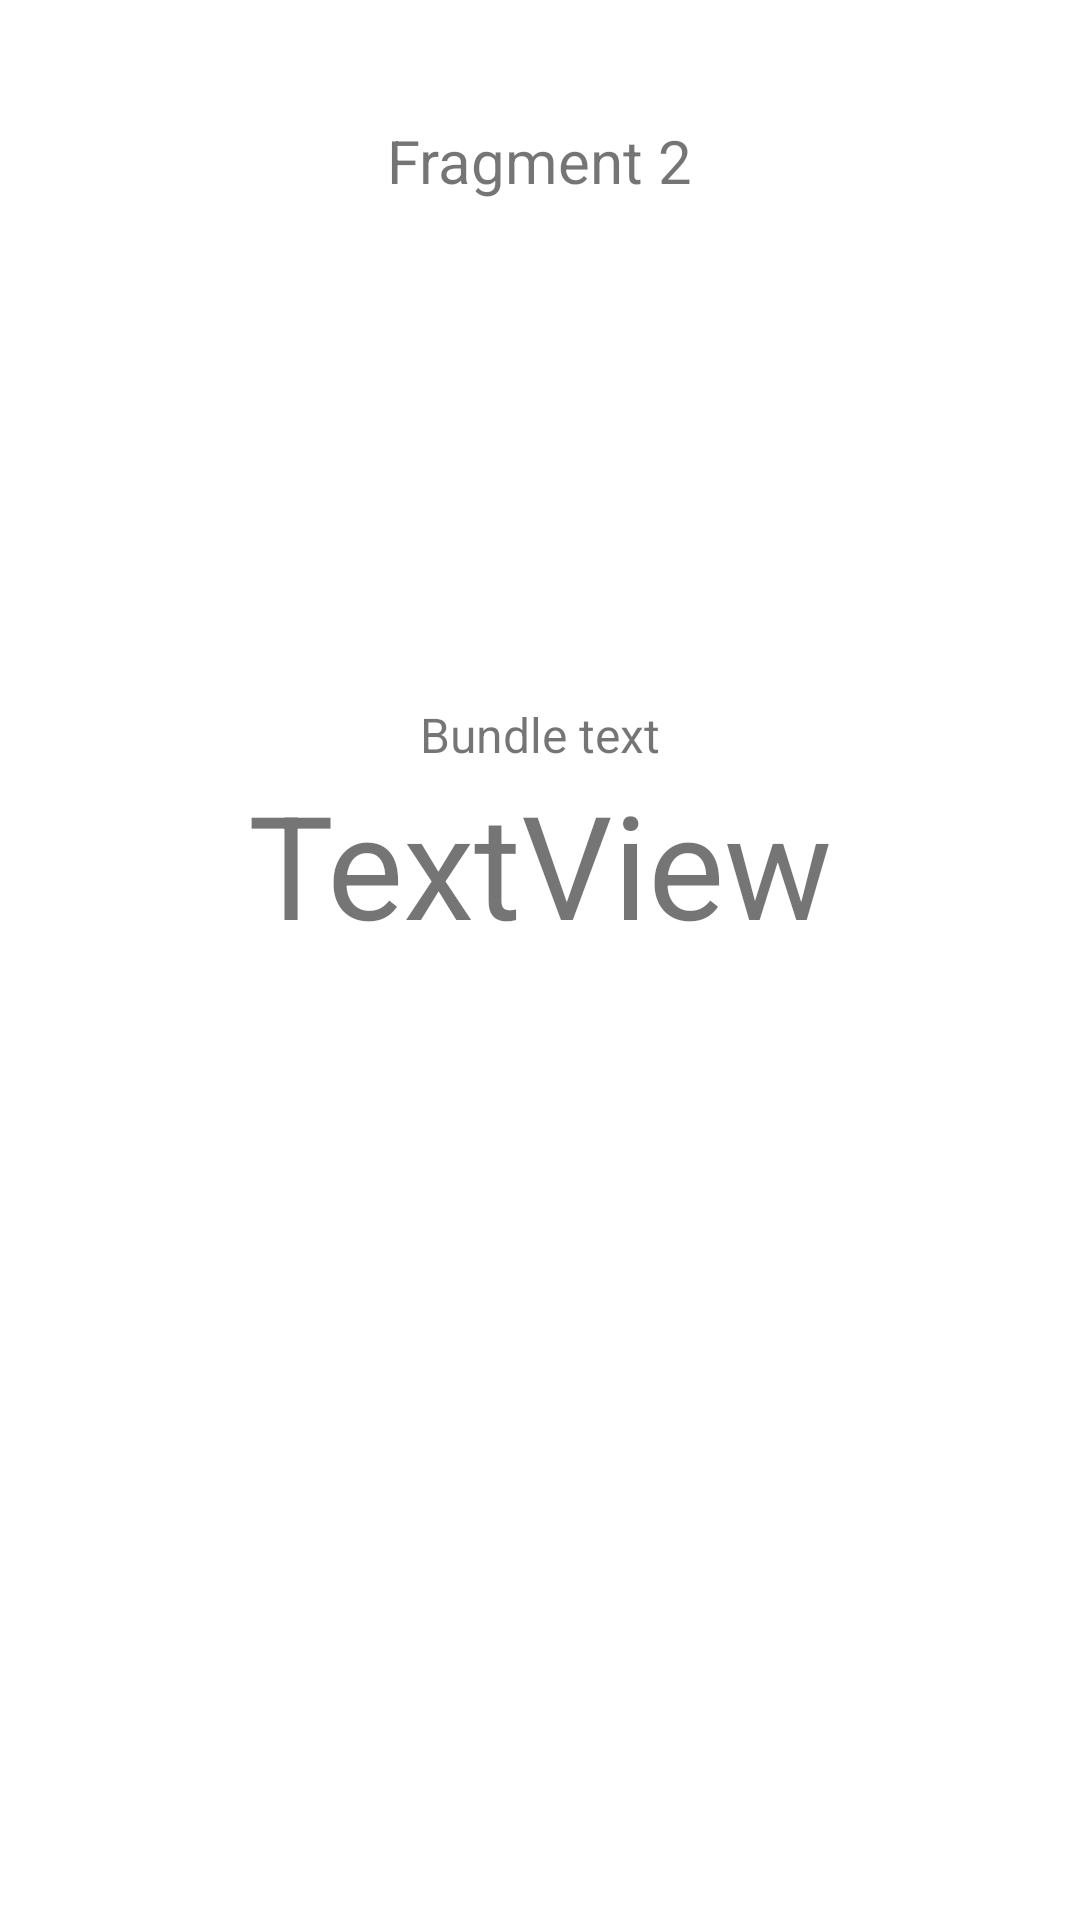

Write the Android layout XML for this screen, with the resource values it uses.
<!-- AndroidManifest.xml: application theme Theme.ActivityLifeCycleFragment -->
<!-- res/layout/fragment_2.xml -->
<?xml version="1.0" encoding="utf-8"?>
<androidx.constraintlayout.widget.ConstraintLayout xmlns:android="http://schemas.android.com/apk/res/android"
    xmlns:app="http://schemas.android.com/apk/res-auto"
    xmlns:tools="http://schemas.android.com/tools"
    android:layout_width="match_parent"
    android:layout_height="match_parent"
    tools:context=".Fragment2">


    <TextView
        android:id="@+id/fr2_tv1"
        android:layout_width="wrap_content"
        android:layout_height="wrap_content"
        android:layout_marginTop="40dp"
        android:text="Fragment 2"
        android:textSize="20sp"
        app:layout_constraintEnd_toEndOf="parent"
        app:layout_constraintHorizontal_bias="0.5"
        app:layout_constraintStart_toStartOf="parent"
        app:layout_constraintTop_toTopOf="parent" />

    <androidx.constraintlayout.widget.Guideline
        android:id="@+id/guideline3"
        android:layout_width="wrap_content"
        android:layout_height="wrap_content"
        android:orientation="horizontal"
        app:layout_constraintBottom_toBottomOf="parent"
        app:layout_constraintGuide_percent="0.5"
        app:layout_constraintTop_toTopOf="parent" />

    <TextView
        android:id="@+id/fr2_tv2"
        android:layout_width="wrap_content"
        android:layout_height="wrap_content"
        android:text="Bundle text"
        android:textSize="16sp"
        app:layout_constraintBottom_toTopOf="@+id/fr2_tv3"
        app:layout_constraintEnd_toEndOf="parent"
        app:layout_constraintStart_toStartOf="parent" />

    <TextView
        android:id="@+id/fr2_tv3"
        android:layout_width="wrap_content"
        android:layout_height="wrap_content"
        android:text="TextView"
        android:textSize="48sp"
        app:layout_constraintBottom_toTopOf="@+id/guideline3"
        app:layout_constraintEnd_toEndOf="parent"
        app:layout_constraintStart_toStartOf="parent" />

</androidx.constraintlayout.widget.ConstraintLayout>
<!-- resources referenced by this layout -->
<resources>
  <style name="Theme.ActivityLifeCycleFragment" parent="Theme.MaterialComponents.DayNight.NoActionBar">
          
          <item name="colorPrimary">@color/purple_500</item>
          <item name="colorPrimaryVariant">@color/purple_700</item>
          <item name="colorOnPrimary">@color/white</item>
          
          <item name="colorSecondary">@color/teal_200</item>
          <item name="colorSecondaryVariant">@color/teal_700</item>
          <item name="colorOnSecondary">@color/black</item>
          
          <item name="android:statusBarColor" tools:targetApi="l">?attr/colorPrimaryVariant</item>
          
  
      </style>
  <!-- not gathered from this repository: default colours our renderer supplied (Android Studio template values) -->
  <color name="purple_500">#FF6200EE</color>
  <color name="purple_700">#FF3700B3</color>
  <color name="teal_200">#FF03DAC5</color>
  <color name="teal_700">#FF018786</color>
  <color name="black">#FF000000</color>
  <color name="white">#FFFFFFFF</color>
</resources>
